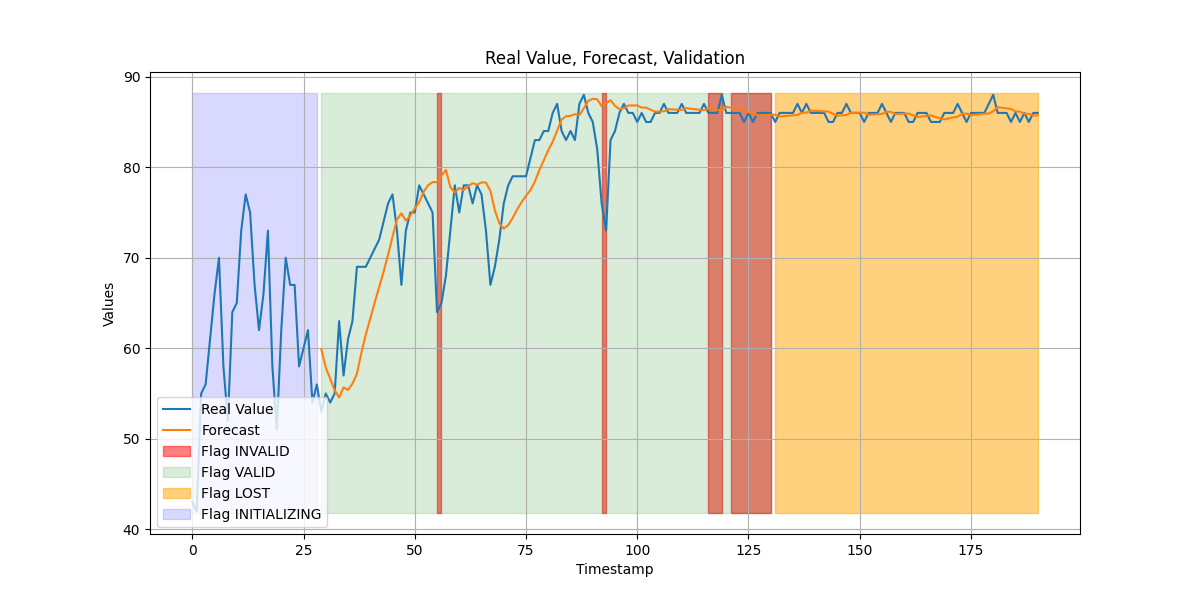

The table this chart was drawn from, first rows:
timestamp, value, forecast, flags, failure_count
0, 43, nan, INITIALIZING, 0
1, 42, nan, INITIALIZING, 0
2, 55, nan, INITIALIZING, 0
3, 56, nan, INITIALIZING, 0
4, 61, nan, INITIALIZING, 0
5, 66, nan, INITIALIZING, 0
6, 70, nan, INITIALIZING, 0
7, 58, nan, INITIALIZING, 0
8, 52, nan, INITIALIZING, 0
9, 64, nan, INITIALIZING, 0
10, 65, nan, INITIALIZING, 0
11, 73, nan, INITIALIZING, 0
12, 77, nan, INITIALIZING, 0
13, 75, nan, INITIALIZING, 0
14, 67, nan, INITIALIZING, 0
15, 62, nan, INITIALIZING, 0
16, 66, nan, INITIALIZING, 0
17, 73, nan, INITIALIZING, 0
18, 58, nan, INITIALIZING, 0
19, 51, nan, INITIALIZING, 0
20, 62, nan, INITIALIZING, 0
21, 70, nan, INITIALIZING, 0
22, 67, nan, INITIALIZING, 0
23, 67, nan, INITIALIZING, 0
24, 58, nan, INITIALIZING, 0
25, 60, nan, INITIALIZING, 0
26, 62, nan, INITIALIZING, 0
27, 54, nan, INITIALIZING, 0
28, 56, nan, INITIALIZING, 0
29, 53, 59.88, VALID, 0
30, 55, 57.88, VALID, 0
31, 54, 56.63, VALID, 0
32, 55, 55.37, VALID, 0
33, 63, 54.56, VALID, 0
34, 57, 55.67, VALID, 0
35, 61, 55.39, VALID, 0
36, 63, 56.08, VALID, 0
37, 69, 57.17, VALID, 0
38, 69, 59.48, VALID, 0
39, 69, 61.52, VALID, 0
40, 70, 63.3, VALID, 0
41, 71, 65.05, VALID, 0
42, 72, 66.78, VALID, 0
43, 74, 68.46, VALID, 0
44, 76, 70.32, VALID, 0
45, 77, 72.32, VALID, 0
46, 73, 74.21, VALID, 0
47, 67, 74.91, VALID, 0
48, 73, 74.1, VALID, 0
49, 75, 74.63, VALID, 0
50, 75, 75.47, VALID, 0
51, 78, 76.13, VALID, 0
52, 77, 77.29, VALID, 0
53, 76, 78.01, VALID, 0
54, 75, 78.35, VALID, 0
55, 64, 78.36, INVALID|NOT_CONTINUOUS, 1
56, 65, 79.04, INVALID|NOT_CONTINUOUS, 2
57, 68, 79.71, VALID, 2
58, 73, 77.81, VALID, 2
59, 78, 77.19, VALID, 2
... 131 more rows
